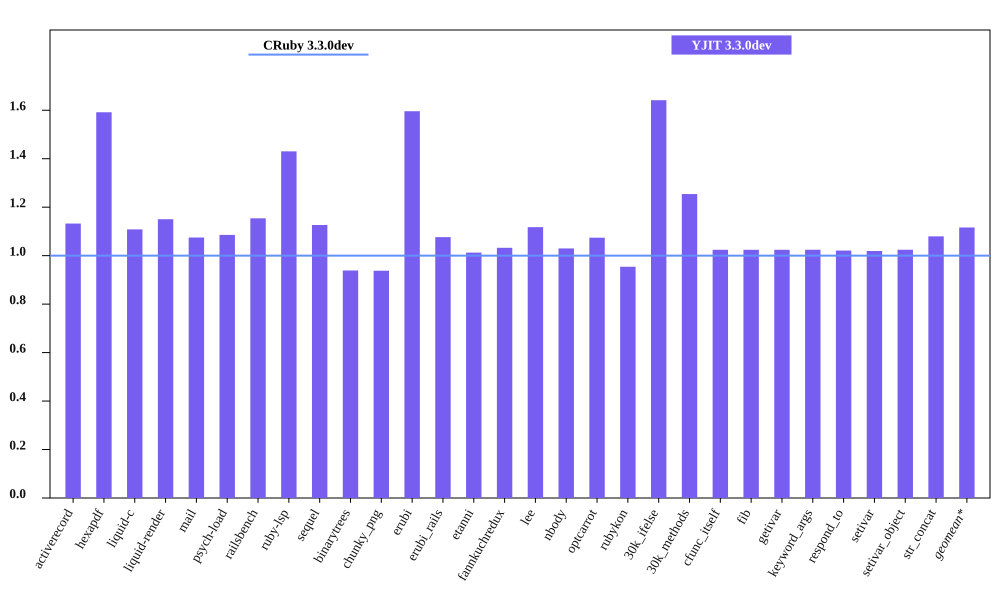

The table this chart was drawn from, first rows:
bench, CRuby 3.3.0dev mem (MiB), YJIT 3.3.0dev mem (MiB), Inline Code, Outlined Code, YJIT Mem overhead
activerecord, 53.98, 61.13, 1, 1
hexapdf, 246.7, 392.7, 2, 2
liquid-c, 40.39, 44.77, 1, 1
liquid-render, 36.62, 42.12, 1, 1
mail, 48.5, 52.12, 1, 1
psych-load, 35.98, 39.05, 1, 1
railsbench, 101.8, 117.5, 3, 3
ruby-lsp, 92.99, 133, 5, 5
sequel, 42.32, 47.68, 1, 1
binarytrees, 31.98, 30.03, 1, 1
chunky_png, 50.87, 47.7, 1, 1
erubi, 86.91, 138.7, 1, 1
erubi_rails, 100.1, 107.7, 2, 2
etanni, 154.4, 156.4, 1, 1
fannkuchredux, 23.77, 24.54, 1, 1
lee, 33.62, 37.57, 1, 1
nbody, 23.75, 24.46, 1, 1
optcarrot, 58.09, 62.4, 1, 1
rubykon, 58.11, 55.44, 1, 1
30k_ifelse, 65.59, 107.7, 5, 5
30k_methods, 55.78, 69.96, 2, 2
cfunc_itself, 23.75, 24.33, 1, 1
fib, 23.75, 24.33, 1, 1
getivar, 23.76, 24.33, 1, 1
keyword_args, 23.75, 24.33, 1, 1
respond_to, 23.89, 24.39, 1, 1
setivar, 23.89, 24.34, 1, 1
setivar_object, 23.75, 24.33, 1, 1
str_concat, 106.4, 114.9, 1, 1
